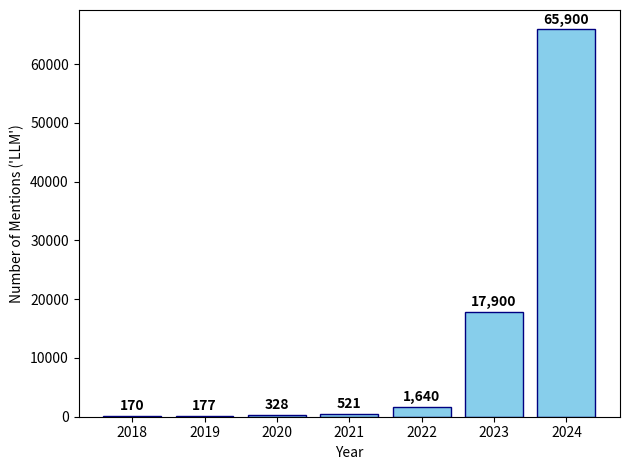

This chart was generated by the following Python code:
import matplotlib.pyplot as plt
import pandas as pd


# Prepares a bar chart from the data by Naveed et al 2025.

data = {
    'Year': [2018, 2019, 2020, 2021, 2022, 2023, 2024],
    'Mentions': [170, 177, 328, 521, 1640, 17900, 65900]
}
df = pd.DataFrame(data)

plt.bar(df['Year'], df['Mentions'], color='skyblue', edgecolor='navy')

plt.xlabel('Year')
plt.ylabel("Number of Mentions ('LLM')")

for i, v in enumerate(df['Mentions']):
    plt.text(df['Year'][i], v + 1000, f'{v:,}', ha='center', fontweight='bold')


plt.tight_layout()
plt.savefig('llm_mentions_chart.pdf')
plt.show()
